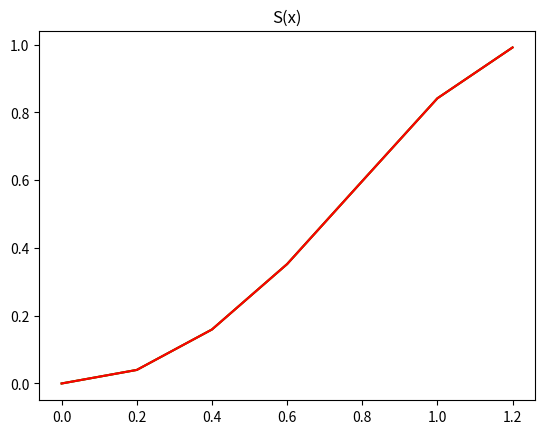
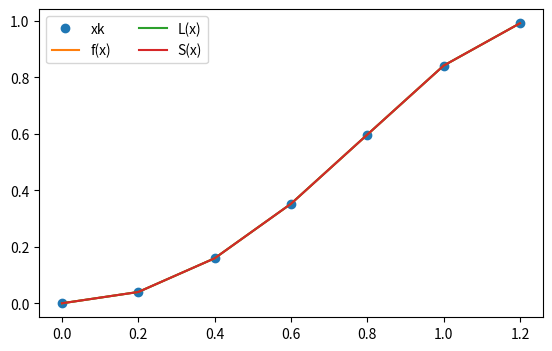

Generate these figures, in order, with matplotlib:
# Основные математические функции
import numpy as np
# Интеполяция и получение значений функции
# при помощью полинома Лагранжа и Сплайн-функции
from scipy.interpolate import lagrange, CubicSpline
# Презентация функций с помощью графиков
import matplotlib.pyplot as plot
# Исходная функция по заданию
def f(x):
    return np.sin(x ** 2)
# Узлы для построения
xk = np.array([round(0.2 * k, 1) for k in range(7)])
# Полином Лагранжа 6-й степени
Lx = lagrange(xk, f(xk))
# Сплайн-функция
Sx = CubicSpline(xk, f(xk))
# Точки в которых будем вычислять значения всех заданных функций
yk = np.array([round(0.1 + 0.2 * k, 1) for k in range(6)])
# Блок вывода графиков и данных в консоль
plot.title('f(x) = sin(x^2)')
plot.plot(xk, f(xk), 'tab:orange')
plot.show()

plot.title('L(x)')
plot.plot(xk, Lx(xk), 'g-')
plot.show()

plot.title('S(x)')
plot.plot(xk, Lx(xk), 'r-')
plot.show()
# График совмещения всех заданных функций
fig, ax = plot.subplots(figsize=(6.5, 4))
ax.plot(xk, f(xk), 'o', label='xk')
ax.plot(xk, f(xk), label='f(x)')
ax.plot(xk, Lx(xk), label='L(x)')
ax.plot(xk, Sx(xk), label='S(x)')
ax.legend(loc='upper left', ncol=2)
plot.show()

print('\t'*5 + 'Values of each point of Yk:')
print('Yk\t\tf(x)=sin(x^2)\t\t\tL(x)\t\t\t\tS(x)')
for i in range(len(yk)):
    print('{}\t\t{:0.10f}\t\t{:0.10f}\t\t{:0.10f}'.format(yk[i], f(yk[i]), Lx(yk[i]), Sx(yk[i])))
print()
print('\t\t\tDifference between affine functions:')
print('f(x): ' + str((f(yk) ** 2).sum()))
print('L(x): ' + str((Lx(yk) ** 2).sum()))
print('S(x): ' + str((Sx(yk) ** 2).sum()))
